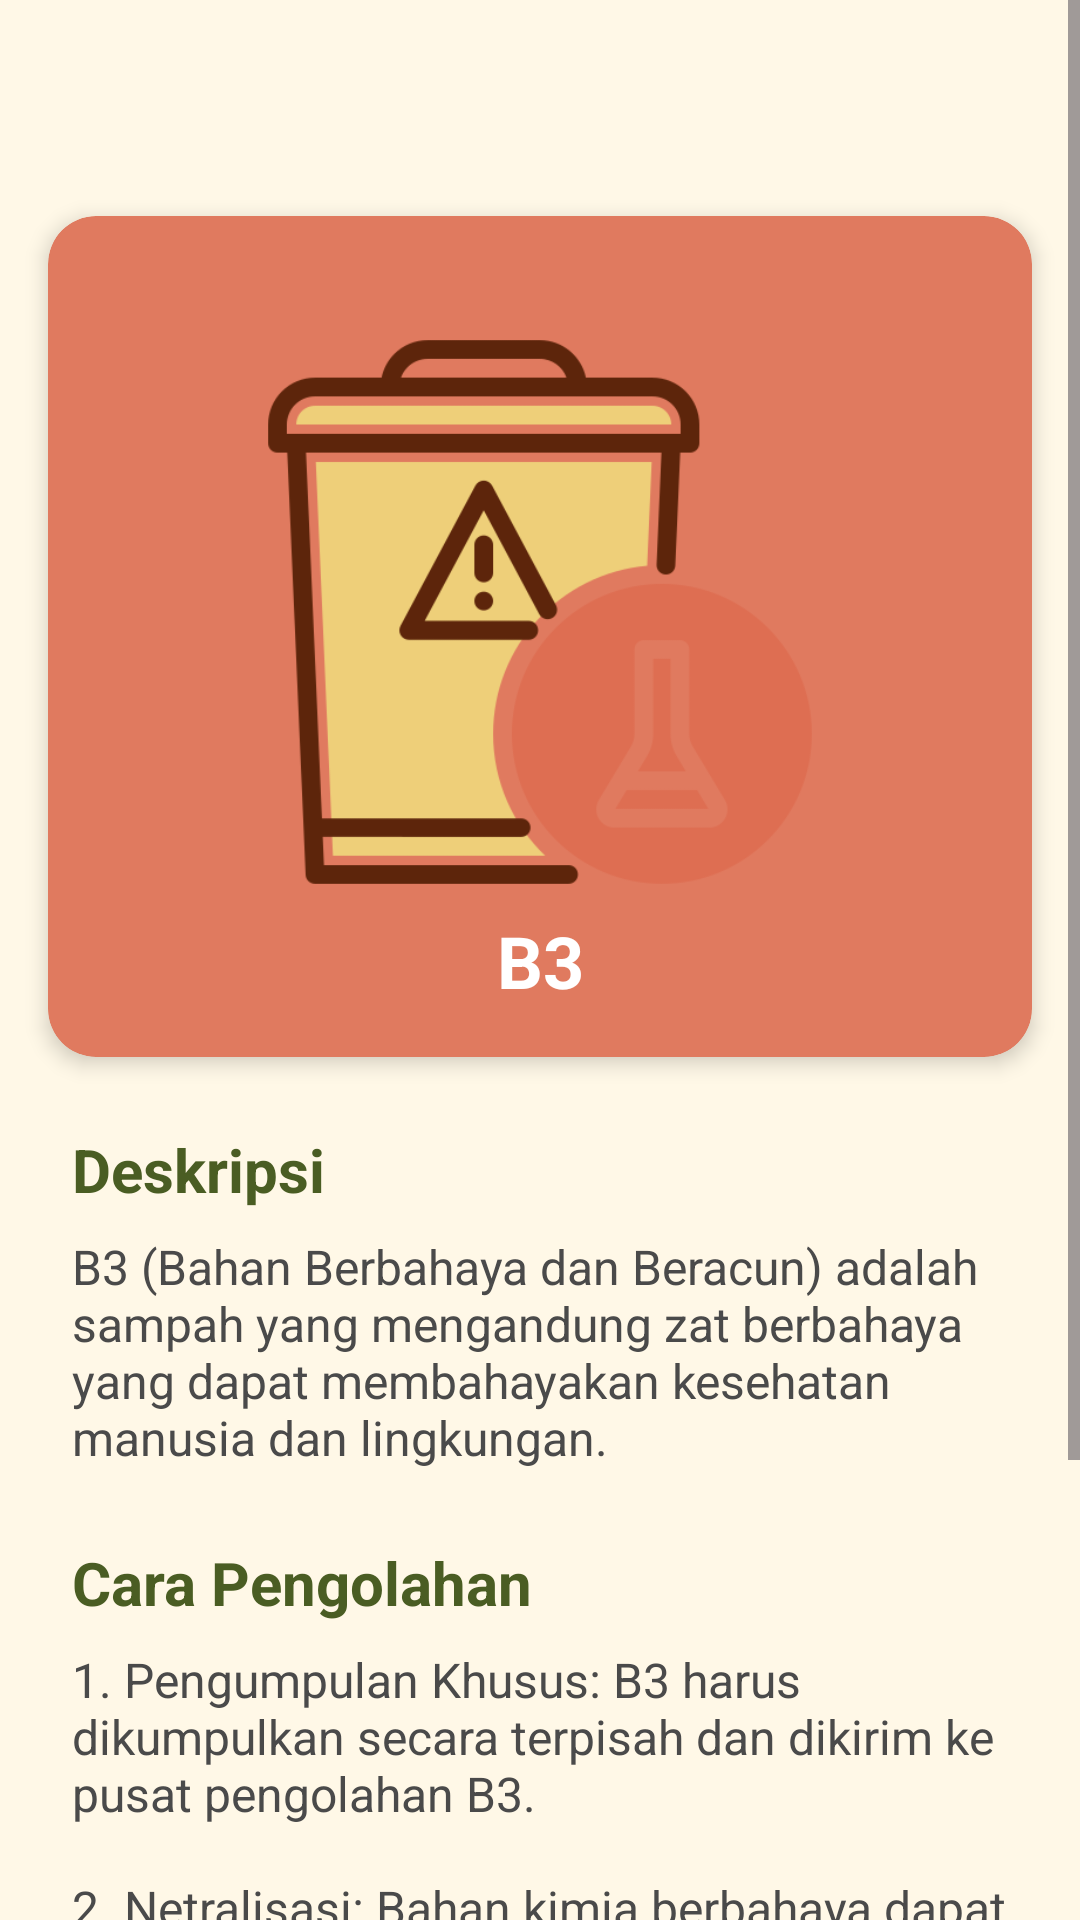

Here is an Android app screen rendered from its layout file. Give the layout XML and the strings, colors and styles it references.
<!-- AndroidManifest.xml: application theme Theme.LoginWithAnimation -->
<!-- res/layout/fragment_hazardous_waste_detail.xml -->
<?xml version="1.0" encoding="utf-8"?>
<ScrollView xmlns:android="http://schemas.android.com/apk/res/android"
    xmlns:app="http://schemas.android.com/apk/res-auto"
    xmlns:tools="http://schemas.android.com/tools"
    android:layout_width="match_parent"
    android:layout_height="match_parent"
    android:background="@color/cream_background"
    tools:context=".view.user.ui.waste.HazardousWasteFragment">

    <androidx.constraintlayout.widget.ConstraintLayout
        android:layout_width="match_parent"
        android:layout_height="wrap_content"
        android:paddingBottom="24dp">

        <androidx.cardview.widget.CardView
            android:id="@+id/cardViewWaste"
            android:layout_width="match_parent"
            android:layout_height="wrap_content"
            android:layout_marginStart="16dp"
            android:layout_marginTop="72dp"
            android:layout_marginEnd="16dp"
            app:cardBackgroundColor="@color/hazardous_waste_color"
            app:cardCornerRadius="16dp"
            app:cardElevation="4dp"
            app:layout_constraintEnd_toEndOf="parent"
            app:layout_constraintStart_toStartOf="parent"
            app:layout_constraintTop_toTopOf="parent">

            <LinearLayout
                android:layout_width="match_parent"
                android:layout_height="wrap_content"
                android:orientation="vertical"
                android:padding="16dp">

                <FrameLayout
                    android:layout_width="match_parent"
                    android:layout_height="wrap_content"
                    android:layout_marginTop="16dp">

                    <ImageView
                        android:id="@+id/imageViewWaste"
                        android:layout_width="200dp"
                        android:layout_height="200dp"
                        android:layout_gravity="center"
                        android:adjustViewBounds="true"
                        android:scaleType="fitCenter"
                        android:src="@drawable/img_hazardous_waste"
                        android:contentDescription="Image of hazardous waste" />
                </FrameLayout>

                <TextView
                    android:id="@+id/textViewWasteTitle"
                    android:layout_width="match_parent"
                    android:layout_height="wrap_content"
                    android:gravity="center"
                    android:text="B3"
                    android:textColor="@android:color/white"
                    android:textSize="24sp"
                    android:textStyle="bold" />
            </LinearLayout>
        </androidx.cardview.widget.CardView>

        <TextView
            android:id="@+id/textViewDescriptionLabel"
            android:layout_width="match_parent"
            android:layout_height="wrap_content"
            android:layout_marginStart="24dp"
            android:layout_marginTop="24dp"
            android:layout_marginEnd="24dp"
            android:text="Deskripsi"
            android:textColor="@color/army_green"
            android:textSize="20sp"
            android:textStyle="bold"
            app:layout_constraintEnd_toEndOf="parent"
            app:layout_constraintStart_toStartOf="parent"
            app:layout_constraintTop_toBottomOf="@+id/cardViewWaste" />

        <TextView
            android:id="@+id/textViewWasteDescription"
            android:layout_width="match_parent"
            android:layout_height="wrap_content"
            android:layout_marginStart="24dp"
            android:layout_marginTop="8dp"
            android:layout_marginEnd="24dp"
            android:text="@string/hazardous_waste_description"
            android:textColor="@color/input_text"
            android:textSize="16sp"
            app:layout_constraintEnd_toEndOf="parent"
            app:layout_constraintStart_toStartOf="parent"
            app:layout_constraintTop_toBottomOf="@+id/textViewDescriptionLabel" />

        <TextView
            android:id="@+id/textViewProcessingLabel"
            android:layout_width="match_parent"
            android:layout_height="wrap_content"
            android:layout_marginStart="24dp"
            android:layout_marginTop="24dp"
            android:layout_marginEnd="24dp"
            android:text="Cara Pengolahan"
            android:textColor="@color/army_green"
            android:textSize="20sp"
            android:textStyle="bold"
            app:layout_constraintEnd_toEndOf="parent"
            app:layout_constraintStart_toStartOf="parent"
            app:layout_constraintTop_toBottomOf="@+id/textViewWasteDescription" />

        <TextView
            android:id="@+id/textViewWasteProcessing"
            android:layout_width="match_parent"
            android:layout_height="wrap_content"
            android:layout_marginStart="24dp"
            android:layout_marginTop="8dp"
            android:layout_marginEnd="24dp"
            android:text="@string/hazardous_waste_processing"
            android:textColor="@color/input_text"
            android:textSize="16sp"
            app:layout_constraintEnd_toEndOf="parent"
            app:layout_constraintStart_toStartOf="parent"
            app:layout_constraintTop_toBottomOf="@+id/textViewProcessingLabel" />

    </androidx.constraintlayout.widget.ConstraintLayout>
</ScrollView>
<!-- resources referenced by this layout -->
<resources>
  <color name="army_green">#4A5D23</color>
  <color name="cream_background">#FFF8E7</color>
  <color name="hazardous_waste_color">#E07A5F</color>
  <color name="input_text">#4A4A4A</color>
  <!-- drawable img_hazardous_waste: png bitmap (drawable, 26937 bytes) -->
  <string name="hazardous_waste_description">B3 (Bahan Berbahaya dan Beracun) adalah sampah yang mengandung zat berbahaya yang dapat membahayakan kesehatan manusia dan lingkungan.</string>
  <string name="hazardous_waste_processing">1. Pengumpulan Khusus: B3 harus dikumpulkan secara terpisah dan dikirim ke pusat pengolahan B3.\n\n2. Netralisasi: Bahan kimia berbahaya dapat dinetralisasi untuk mengurangi bahayanya.\n\n3. Solidifikasi/Stabilisasi: Mengubah limbah B3 menjadi bentuk padat yang stabil sehingga tidak berbahaya.\n\n4. Insinerasi: Pembakaran limbah B3 pada suhu sangat tinggi dengan pengolahan gas buang yang ketat.</string>
  <style name="Theme.LoginWithAnimation" parent="Base.Theme.LoginWithAnimation" />
  <style name="Base.Theme.LoginWithAnimation" parent="Theme.Material3.DayNight.NoActionBar">
          
          
          <item name="colorPrimaryDark">#4A5D23</item> 
          <item name="android:statusBarColor">#4A5D23</item>
  
      </style>
</resources>
